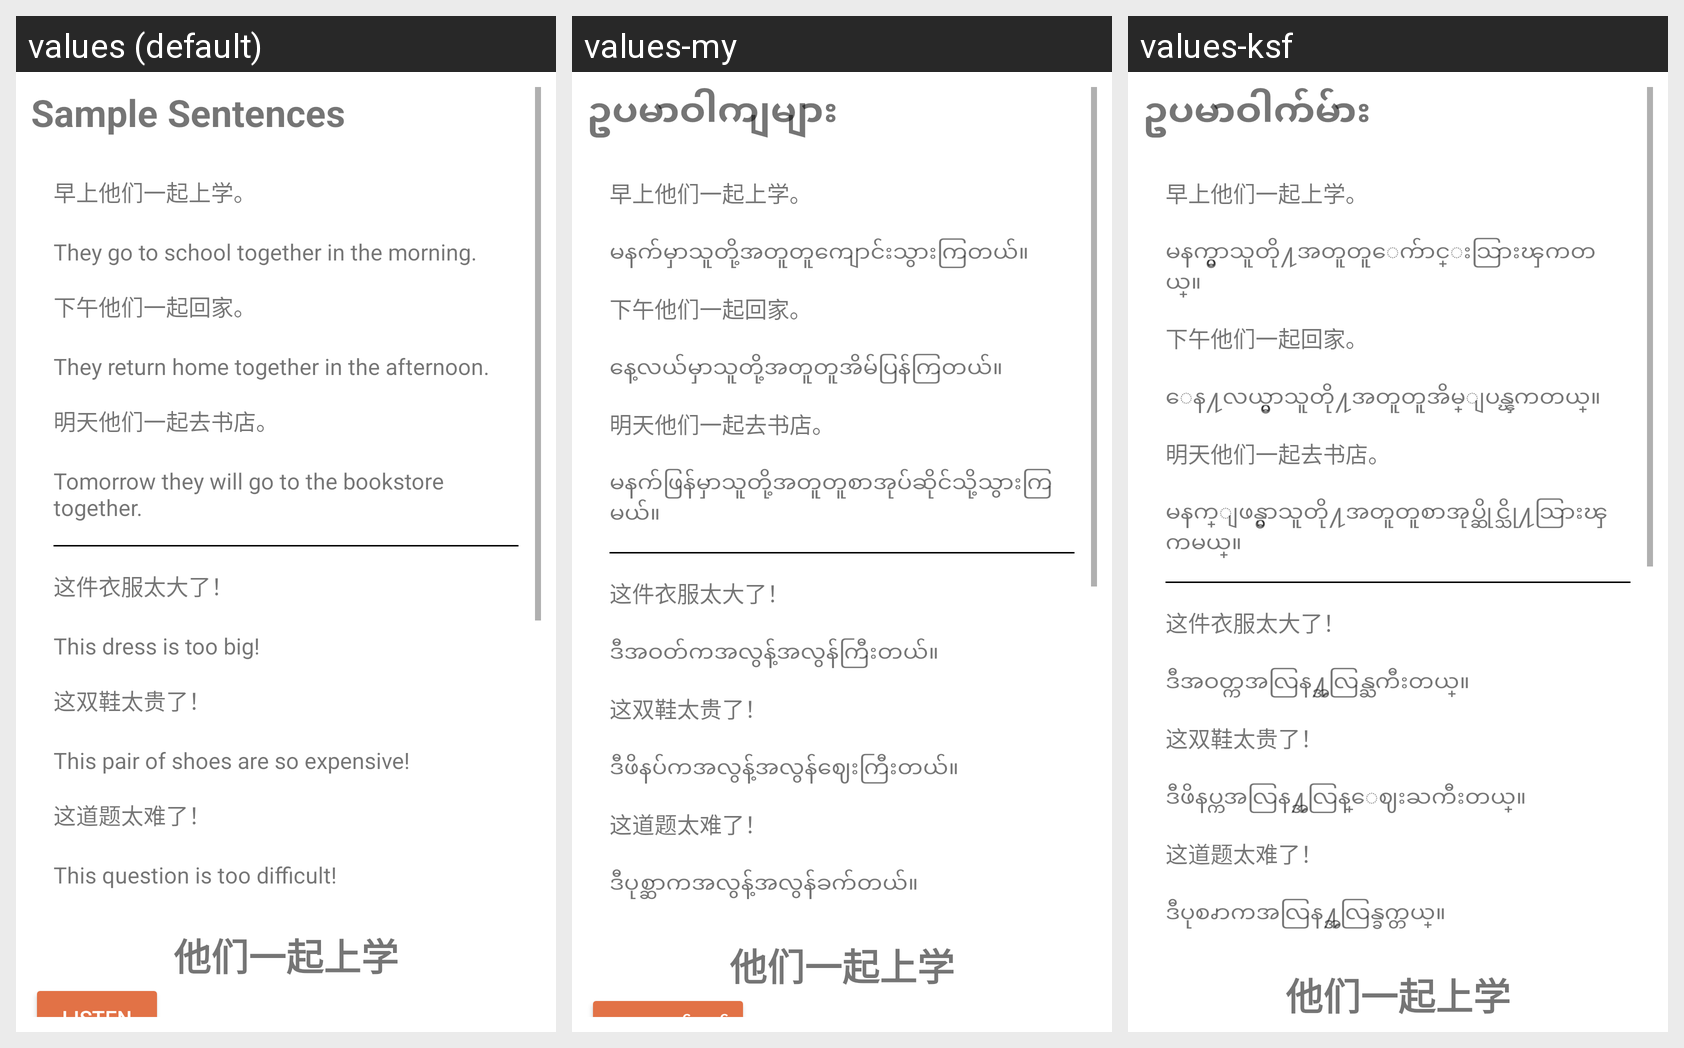

This grid shows one Android layout under several languages. Give, for every string resource on the screen, its name, the default text and each shown locale's text.
Android screen res/layout/fragment_reading14.xml rendered under 3 locales, left to right: values (default), values-my, values-ksf. Device: Nexus 5 (rendered at 1080×1920; each locale shown at half size, 540×960, under a caption strip naming it); theme Theme.Hanyu2.
Strings drawn on this screen, with the default value and each locale's value (text and hints the layout hard-codes, and strings that could not be matched under every locale, appear in the picture but are not listed):

sample_sentences
  values: Sample Sentences
  values-my: ဥပမာဝါကျများ
  values-ksf: ဥပမာဝါက်မ်ား

l14s1
  values: They go to school together in the morning.
  values-my: မနက်မှာသူတို့အတူတူကျောင်းသွားကြတယ်။ 
  values-ksf: မနက္မွာသူတို႔အတူတူေက်ာင္းသြားၾကတယ္။ 

l14s2
  values: They return home together in the afternoon.
  values-my: နေ့လယ်မှာသူတို့အတူတူအိမ်ပြန်ကြတယ်။
  values-ksf: ေန႔လယ္မွာသူတို႔အတူတူအိမ္ျပန္ၾကတယ္။

l14s3
  values: Tomorrow they will go to the bookstore together.
  values-my: မနက်ဖြန်မှာသူတို့အတူတူစာအုပ်ဆိုင်သို့သွားကြမယ်။
  values-ksf: မနက္ျဖန္မွာသူတို႔အတူတူစာအုပ္ဆိုင္သို႔သြားၾကမယ္။

l14s4
  values: This dress is too big!
  values-my: ဒီအဝတ်ကအလွန့်အလွန်ကြီးတယ်။
  values-ksf: ဒီအဝတ္ကအလြန႔္အလြန္ႀကီးတယ္။

l14s5
  values: This pair of shoes are so expensive!
  values-my: ဒီဖိနပ်ကအလွန့်အလွန်ဈေးကြီးတယ်။
  values-ksf: ဒီဖိနပ္ကအလြန႔္အလြန္ေဈးႀကီးတယ္။

l14s6
  values: This question is too difficult!
  values-my: ဒီပုစ္ဆာကအလွန့်အလွန်ခက်တယ်။
  values-ksf: ဒီပုစၧာကအလြန႔္အလြန္ခက္တယ္။
